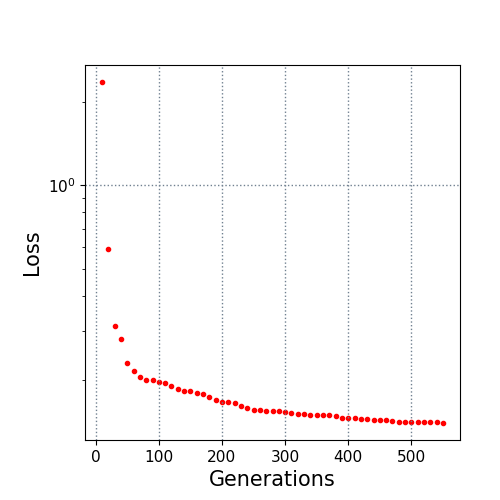

The file beside this chart, header and first rows:
10.0, 2.352314
20.0, 0.589
30.0, 0.3116
40.0, 0.2799
50.0, 0.2299
60.0, 0.2159
70.0, 0.2053
80.0, 0.2008
90.0, 0.1998
100.0, 0.1971
110.0, 0.1958
120.0, 0.1898
130.0, 0.1858
140.0, 0.1829
150.0, 0.1823
160.0, 0.1799
170.0, 0.1783
180.0, 0.1742
190.0, 0.1702
200.0, 0.1665
210.0, 0.1663
220.0, 0.1658
230.0, 0.1611
240.0, 0.158
250.0, 0.1563
260.0, 0.1554
270.0, 0.1552
280.0, 0.1552
290.0, 0.1543
300.0, 0.1536
310.0, 0.1518
320.0, 0.1514
330.0, 0.1514
340.0, 0.1499
350.0, 0.1497
360.0, 0.1491
370.0, 0.1491
380.0, 0.1483
390.0, 0.1464
400.0, 0.1459
410.0, 0.1459
420.0, 0.1447
430.0, 0.1444
440.0, 0.1441
450.0, 0.1434
460.0, 0.1434
470.0, 0.1429
480.0, 0.1418
490.0, 0.1418
500.0, 0.1414
510.0, 0.1414
520.0, 0.1412
530.0, 0.1408
540.0, 0.1407
550.0, 0.1402
